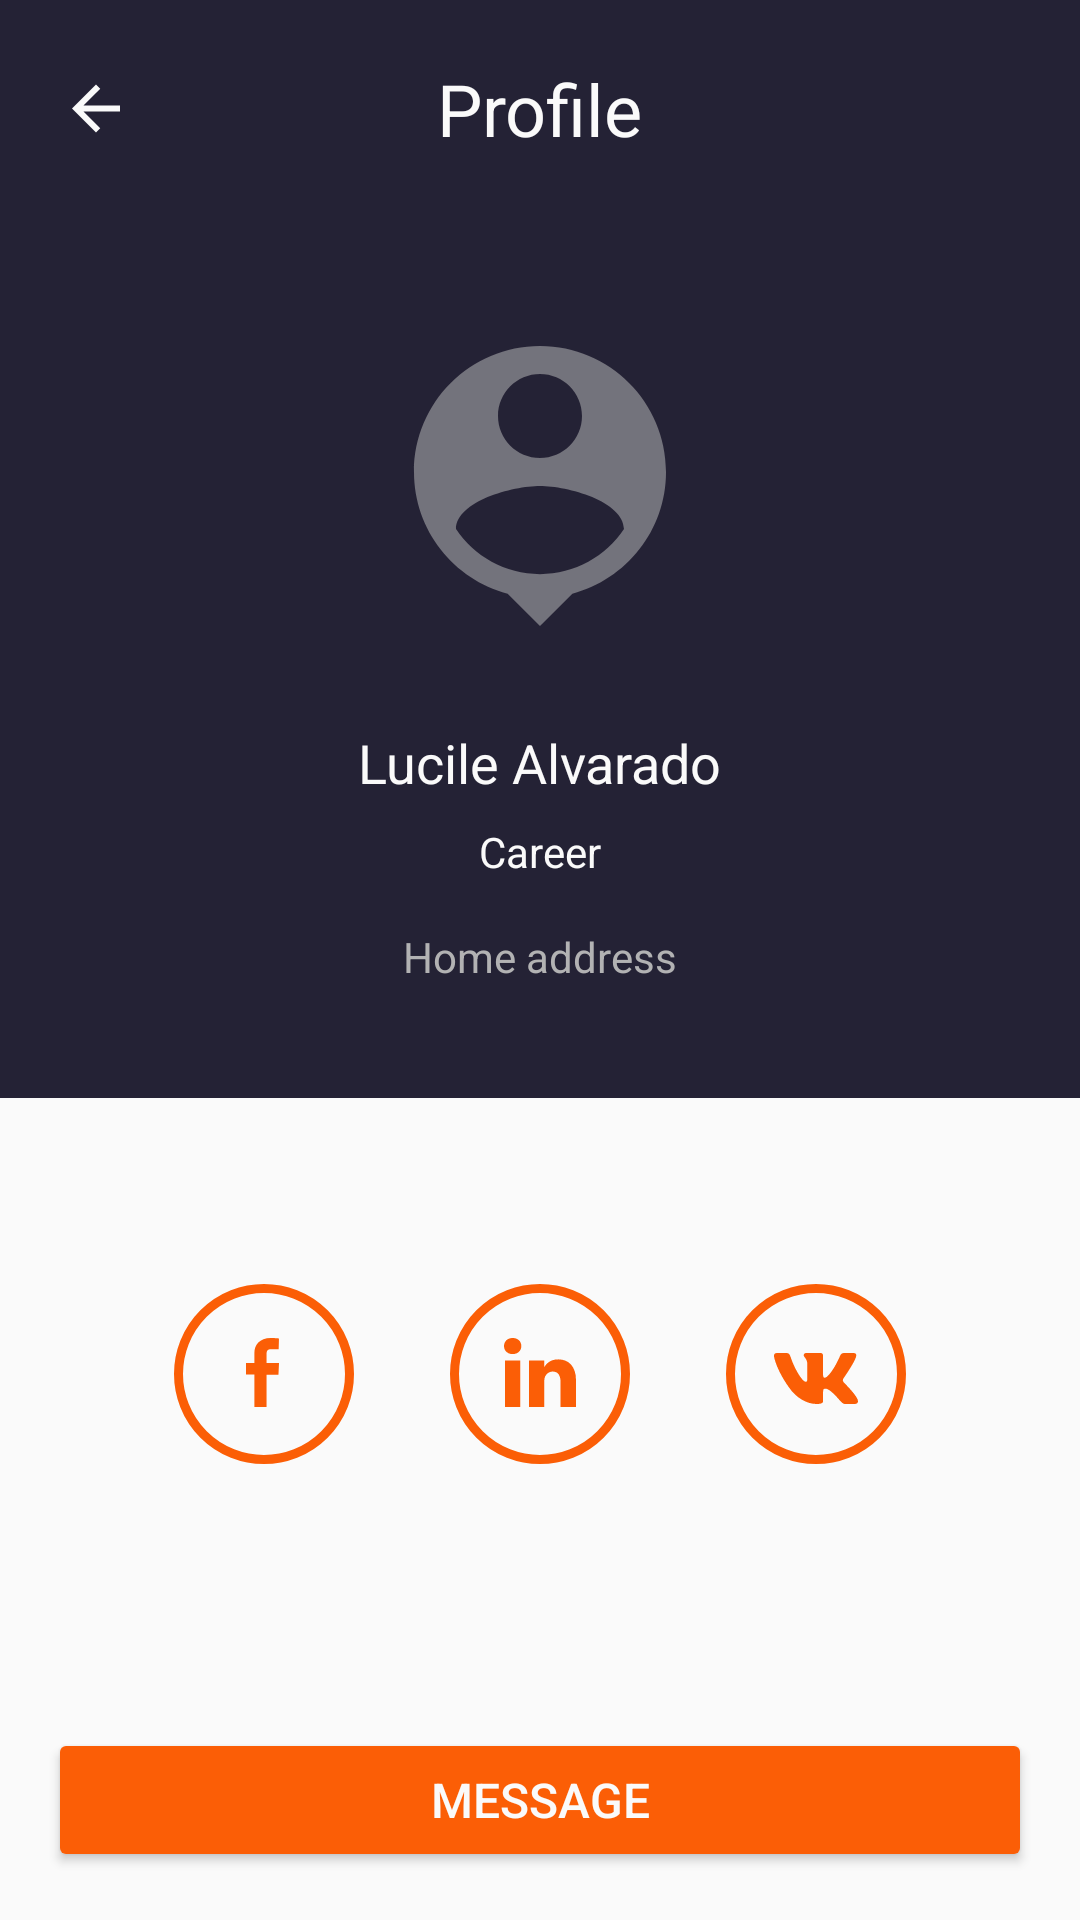

Produce the Android XML layout that renders to this screen, including the resource entries it uses.
<!-- AndroidManifest.xml: application theme Theme.Task2 -->
<!-- res/layout/fragment_profile.xml -->
<?xml version="1.0" encoding="utf-8"?>
<androidx.constraintlayout.widget.ConstraintLayout xmlns:android="http://schemas.android.com/apk/res/android"
    xmlns:app="http://schemas.android.com/apk/res-auto"
    xmlns:tools="http://schemas.android.com/tools"
    android:id="@+id/constraintBackground"
    android:layout_width="match_parent"
    android:layout_height="match_parent"

    tools:context=".ui.FragmentProfile">


    <androidx.constraintlayout.widget.Guideline
        android:id="@+id/guidelineMid"
        android:layout_width="wrap_content"
        android:layout_height="wrap_content"
        android:orientation="horizontal"
        app:layout_constraintGuide_begin="366dp" />

    <androidx.constraintlayout.widget.ConstraintLayout
        android:id="@+id/constraintTop"
        android:layout_width="match_parent"
        android:layout_height="0dp"
        android:background="@color/blue"
        app:layout_constraintBottom_toTopOf="@+id/guidelineMid"
        app:layout_constraintEnd_toEndOf="parent"
        app:layout_constraintStart_toStartOf="parent"
        app:layout_constraintTop_toTopOf="@+id/constraintBackground">

        <androidx.appcompat.widget.AppCompatImageButton
            android:id="@+id/button_arrow_left_profile"
            android:layout_width="wrap_content"
            android:layout_height="wrap_content"
            android:layout_marginStart="@dimen/margin_large_more"
            android:background="@color/blue"
            app:layout_constraintBottom_toBottomOf="@+id/tvProfile"
            app:layout_constraintLeft_toLeftOf="parent"
            app:layout_constraintTop_toTopOf="@+id/tvProfile"
            app:srcCompat="@drawable/arrow_left_icon" />

        <androidx.appcompat.widget.AppCompatTextView
            android:id="@+id/tvProfile"
            android:layout_width="wrap_content"
            android:layout_height="wrap_content"
            android:layout_marginTop="@dimen/margin_large_more"
            android:text="@string/profile"
            android:textColor="@color/white"
            android:textSize="@dimen/text_size_large"
            app:layout_constraintEnd_toEndOf="parent"
            app:layout_constraintStart_toStartOf="parent"
            app:layout_constraintTop_toTopOf="parent" />

        <androidx.appcompat.widget.AppCompatImageView
            android:id="@+id/iv_avatar"
            android:layout_width="@dimen/avatar_image_size"
            android:layout_height="@dimen/avatar_image_size"
            android:layout_marginTop="@dimen/margin_large"
            app:layout_constraintBottom_toTopOf="@+id/tv_user_name"
            app:layout_constraintEnd_toEndOf="parent"
            app:layout_constraintStart_toStartOf="parent"
            app:layout_constraintTop_toBottomOf="@+id/tvProfile"
            app:layout_constraintVertical_chainStyle="packed"
            app:srcCompat="@drawable/ic_personal_photo" />

        <androidx.appcompat.widget.AppCompatTextView
            android:id="@+id/tv_user_name"
            android:layout_width="wrap_content"
            android:layout_height="wrap_content"
            android:layout_marginTop="@dimen/margin_extra_large"
            android:text="@string/user_name_text"
            android:textColor="@color/white"
            android:textSize="@dimen/text_size_medium"
            app:layout_constraintBottom_toTopOf="@+id/tv_user_profession"
            app:layout_constraintEnd_toEndOf="parent"
            app:layout_constraintStart_toStartOf="parent"
            app:layout_constraintTop_toBottomOf="@+id/iv_avatar" />

        <androidx.appcompat.widget.AppCompatTextView
            android:id="@+id/tv_user_profession"
            android:layout_width="wrap_content"
            android:layout_height="wrap_content"
            android:layout_marginTop="@dimen/margin_medium"
            android:text="@string/career_text"
            android:textColor="@color/white"
            android:textSize="@dimen/text_size_small"
            app:layout_constraintBottom_toTopOf="@+id/tv_user_address"
            app:layout_constraintEnd_toEndOf="parent"
            app:layout_constraintStart_toStartOf="parent"
            app:layout_constraintTop_toBottomOf="@+id/tv_user_name" />

        <androidx.appcompat.widget.AppCompatTextView
            android:id="@+id/tv_user_address"
            android:layout_width="wrap_content"
            android:layout_height="wrap_content"
            android:layout_marginTop="@dimen/margin_large"
            android:text="@string/home_address_text"
            android:textColor="@color/grey_text_2"
            android:textSize="@dimen/text_size_small"
            app:layout_constraintBottom_toBottomOf="parent"
            app:layout_constraintEnd_toEndOf="parent"
            app:layout_constraintStart_toStartOf="parent"
            app:layout_constraintTop_toBottomOf="@+id/tv_user_profession" />


    </androidx.constraintlayout.widget.ConstraintLayout>

    <androidx.constraintlayout.widget.ConstraintLayout
        android:id="@+id/constraintLayoutBottom"
        android:layout_width="match_parent"
        android:layout_height="00dp"
        android:background="@color/white"
        app:layout_constraintBottom_toBottomOf="@id/constraintBackground"
        app:layout_constraintEnd_toEndOf="parent"
        app:layout_constraintStart_toStartOf="parent"
        app:layout_constraintTop_toTopOf="@+id/guidelineMid">

        <androidx.appcompat.widget.AppCompatImageButton
            android:id="@+id/button_facebook"
            android:layout_width="wrap_content"
            android:layout_height="wrap_content"
            android:layout_marginEnd="@dimen/margin_button_logo"
            android:background="@color/white"
            app:layout_constraintBottom_toBottomOf="@+id/button_linkedin"
            app:layout_constraintEnd_toStartOf="@+id/button_linkedin"
            app:layout_constraintTop_toTopOf="@+id/button_linkedin"
            app:layout_constraintVertical_bias="1.0"
            app:srcCompat="@drawable/facebook_logo_vertical" />

        <androidx.appcompat.widget.AppCompatImageButton
            android:id="@+id/button_linkedin"
            android:layout_width="wrap_content"
            android:layout_height="wrap_content"
            android:layout_marginTop="@dimen/margin_extra_large_more"
            android:background="@color/white"
            app:layout_constraintLeft_toLeftOf="parent"
            app:layout_constraintRight_toRightOf="parent"
            app:layout_constraintTop_toTopOf="parent"
            app:srcCompat="@drawable/linkedin_logo_vertical" />

        <androidx.appcompat.widget.AppCompatImageButton
            android:id="@+id/button_vkontakte"
            android:layout_width="wrap_content"
            android:layout_height="wrap_content"
            android:layout_marginStart="@dimen/margin_button_logo"
            android:background="@color/white"
            app:layout_constraintBottom_toBottomOf="@+id/button_linkedin"
            app:layout_constraintStart_toEndOf="@+id/button_linkedin"
            app:layout_constraintTop_toTopOf="@+id/button_linkedin"
            app:srcCompat="@drawable/vkontakte_logo_vertical" />

        <androidx.appcompat.widget.AppCompatButton
            android:id="@+id/button_view_contacts"
            android:layout_width="match_parent"
            android:layout_height="wrap_content"
            android:layout_marginStart="@dimen/margin_large"
            android:layout_marginEnd="@dimen/margin_large"
            android:layout_marginBottom="@dimen/margin_large"
            android:backgroundTint="@color/orange"
            android:text="@string/message"
            android:textAllCaps="true"
            android:textColor="@color/white"
            android:textSize="@dimen/text_size_small_bigger"
            app:cornerRadius="@dimen/corner_radius"
            app:layout_constraintBottom_toBottomOf="parent"
            app:layout_constraintEnd_toEndOf="parent"
            app:layout_constraintStart_toStartOf="parent" />

    </androidx.constraintlayout.widget.ConstraintLayout>
</androidx.constraintlayout.widget.ConstraintLayout>
<!-- resources referenced by this layout -->
<resources>
  <color name="blue">#242235</color>
  <color name="grey_text_2">#B2B2B3</color>
  <color name="orange">#FB5E06</color>
  <color name="white">#FAFAFA</color>
  <dimen name="avatar_image_size">112dp</dimen>
  <dimen name="corner_radius">6dp</dimen>
  <dimen name="margin_button_logo">32dp</dimen>
  <dimen name="margin_extra_large">24dp</dimen>
  <dimen name="margin_extra_large_more">62dp</dimen>
  <dimen name="margin_large">16dp</dimen>
  <dimen name="margin_large_more">20dp</dimen>
  <dimen name="margin_medium">8dp</dimen>
  <dimen name="text_size_large">24sp</dimen>
  <dimen name="text_size_medium">18sp</dimen>
  <dimen name="text_size_small">14sp</dimen>
  <dimen name="text_size_small_bigger">16sp</dimen>
  <!-- drawable arrow_left_icon (drawable) -->
  <?xml version="1.0" encoding="utf-8"?>
  <vector xmlns:android="http://schemas.android.com/apk/res/android"
      android:width="24dp"
      android:height="25dp"
      android:viewportWidth="24"
      android:viewportHeight="25">
      <path
          android:fillColor="@color/white"
          android:pathData="M20 11.5H7.83l5.59-5.59L12 4.5l-8 8 8 8 1.41-1.41-5.58-5.59H20v-2Z" />
  </vector>
  <!-- drawable facebook_logo_vertical (drawable) -->
  <?xml version="1.0" encoding="utf-8"?>
  <vector xmlns:android="http://schemas.android.com/apk/res/android"
      android:width="60dp"
      android:height="60dp"
      android:viewportWidth="60"
      android:viewportHeight="60">
      <path
          android:fillColor="@color/white"
          android:strokeColor="@color/orange"
          android:strokeWidth="3"
          android:pathData="M30 1.5A28.5 28.5 0 1 0 30 58.5 28.5 28.5 0 1 0 30 1.5z"/>
      <path
          android:fillColor="@color/orange"
          android:pathData="M26.8 41V30.2H24v-3.88h2.8V23c0-2.6 1.67-5 5.49-5 1.55 0 2.7 0.15 2.7 0.15l-0.1 3.63-2.44-0.01c-1.38 0-1.6 0.64-1.6 1.71v2.84H35l-0.18 3.89h-3.97V41h-4.04"/>
  </vector>
  <!-- drawable ic_personal_photo (drawable) -->
  <vector android:alpha="0.56" android:height="100dp"
      android:tint="@color/grey_text_2" android:viewportHeight="24"
      android:viewportWidth="24" android:width="100dp" xmlns:android="http://schemas.android.com/apk/res/android">
      <path android:fillColor="@android:color/white" android:pathData="M12,2c-4.97,0 -9,4.03 -9,9 0,4.17 2.84,7.67 6.69,8.69L12,22l2.31,-2.31C18.16,18.67 21,15.17 21,11c0,-4.97 -4.03,-9 -9,-9zM12,4c1.66,0 3,1.34 3,3s-1.34,3 -3,3 -3,-1.34 -3,-3 1.34,-3 3,-3zM12,18.3c-2.5,0 -4.71,-1.28 -6,-3.22 0.03,-1.99 4,-3.08 6,-3.08 1.99,0 5.97,1.09 6,3.08 -1.29,1.94 -3.5,3.22 -6,3.22z"/>
  </vector>
  <string name="career_text">Career</string>
  <string name="home_address_text">Home address</string>
  <string name="message">MESSAGE</string>
  <string name="profile">Profile</string>
  <string name="user_name_text">Lucile Alvarado</string>
  <style name="Theme.Task2" parent="Theme.MaterialComponents.DayNight.NoActionBar">
          
          <item name="colorPrimary">#242235</item>
          <item name="colorPrimaryVariant">@color/orange</item>
          <item name="colorOnPrimary">#FAFAFA</item>
  
  
          
  
          <item name="colorSecondary">#B2B2B3</item>
          <item name="colorSecondaryVariant">#AF491A</item>
          <item name="colorOnSecondary">#000000</item>
          
          <item name="android:statusBarColor" tools:targetApi="l">@color/grey_text_2</item>
  
  
          
  
      </style>
</resources>
